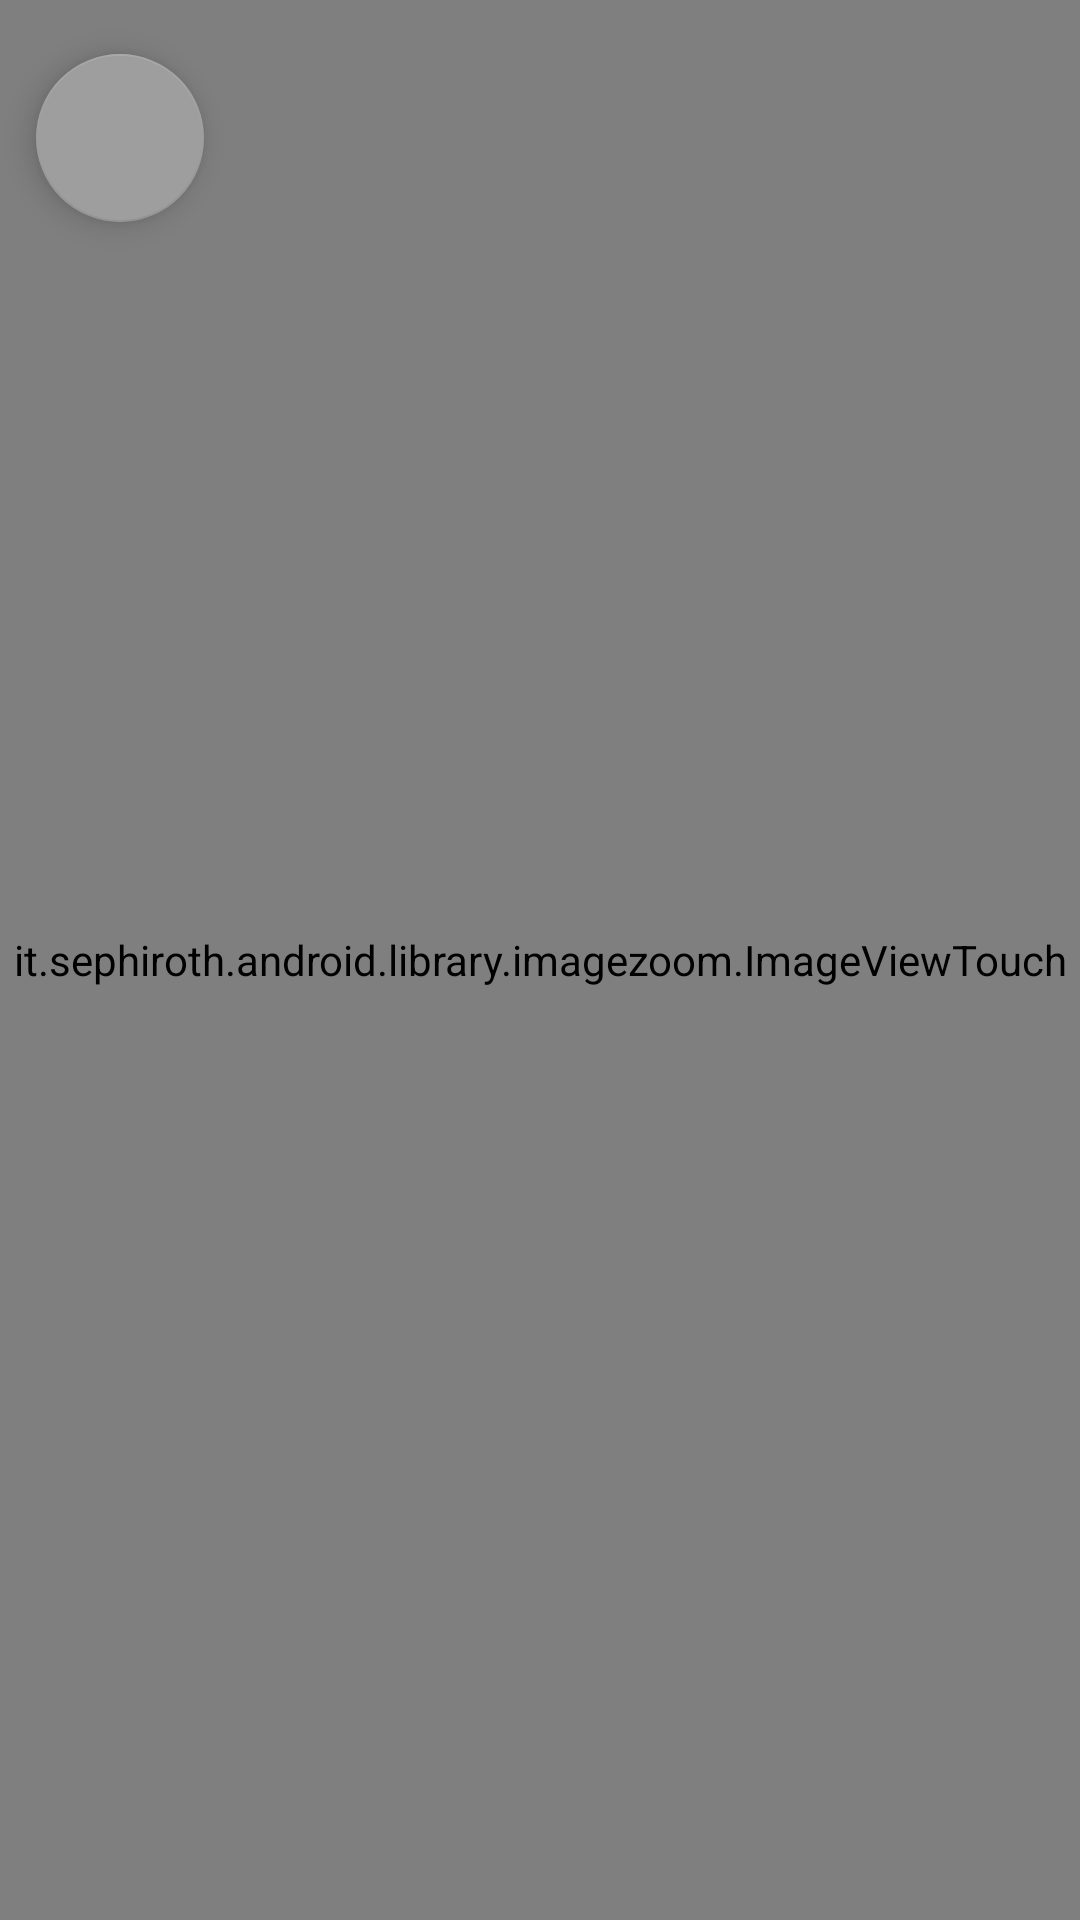

Android layout source for this screen:
<!-- AndroidManifest.xml: activity theme AppTheme.NoActionBar -->
<!-- res/layout/activity_zoom_image.xml -->
<?xml version="1.0" encoding="utf-8"?>
<FrameLayout xmlns:android="http://schemas.android.com/apk/res/android"
    xmlns:app="http://schemas.android.com/apk/res-auto"
    xmlns:tools="http://schemas.android.com/tools"
    android:layout_width="match_parent"
    android:layout_height="match_parent"
    tools:context=".ui.activity.ZoomImageActivity">

    <com.google.android.material.floatingactionbutton.FloatingActionButton
        android:id="@+id/fab_close"
        android:layout_width="wrap_content"
        android:layout_height="wrap_content"
        app:fabSize="normal"
        app:backgroundTint="@color/colorPrimaryDark"
        app:srcCompat="@drawable/ic_close_white_48dp"
        app:useCompatPadding="true" />

    <it.sephiroth.android.library.imagezoom.ImageViewTouch
        android:id="@+id/image_zoom"
        android:layout_width="match_parent"
        android:layout_height="match_parent" />

</FrameLayout>
<!-- resources referenced by this layout -->
<resources>
  <color name="colorPrimaryDark">#9e9e9e</color>
  <style name="AppTheme.NoActionBar" parent="Theme.OliwebBase.NoActionBar">
          <item name="windowActionBar">false</item>
          <item name="windowNoTitle">true</item>
      </style>
  <style name="Theme.OliwebBase.NoActionBar" parent="Theme.MaterialComponents.Light.NoActionBar">
          <item name="colorPrimary">@android:color/white</item>
          <item name="colorPrimaryDark">@android:color/white</item>
          <item name="colorAccent">@color/colorAccent</item>
      </style>
  <color name="colorAccent">#ff7043</color>
</resources>
